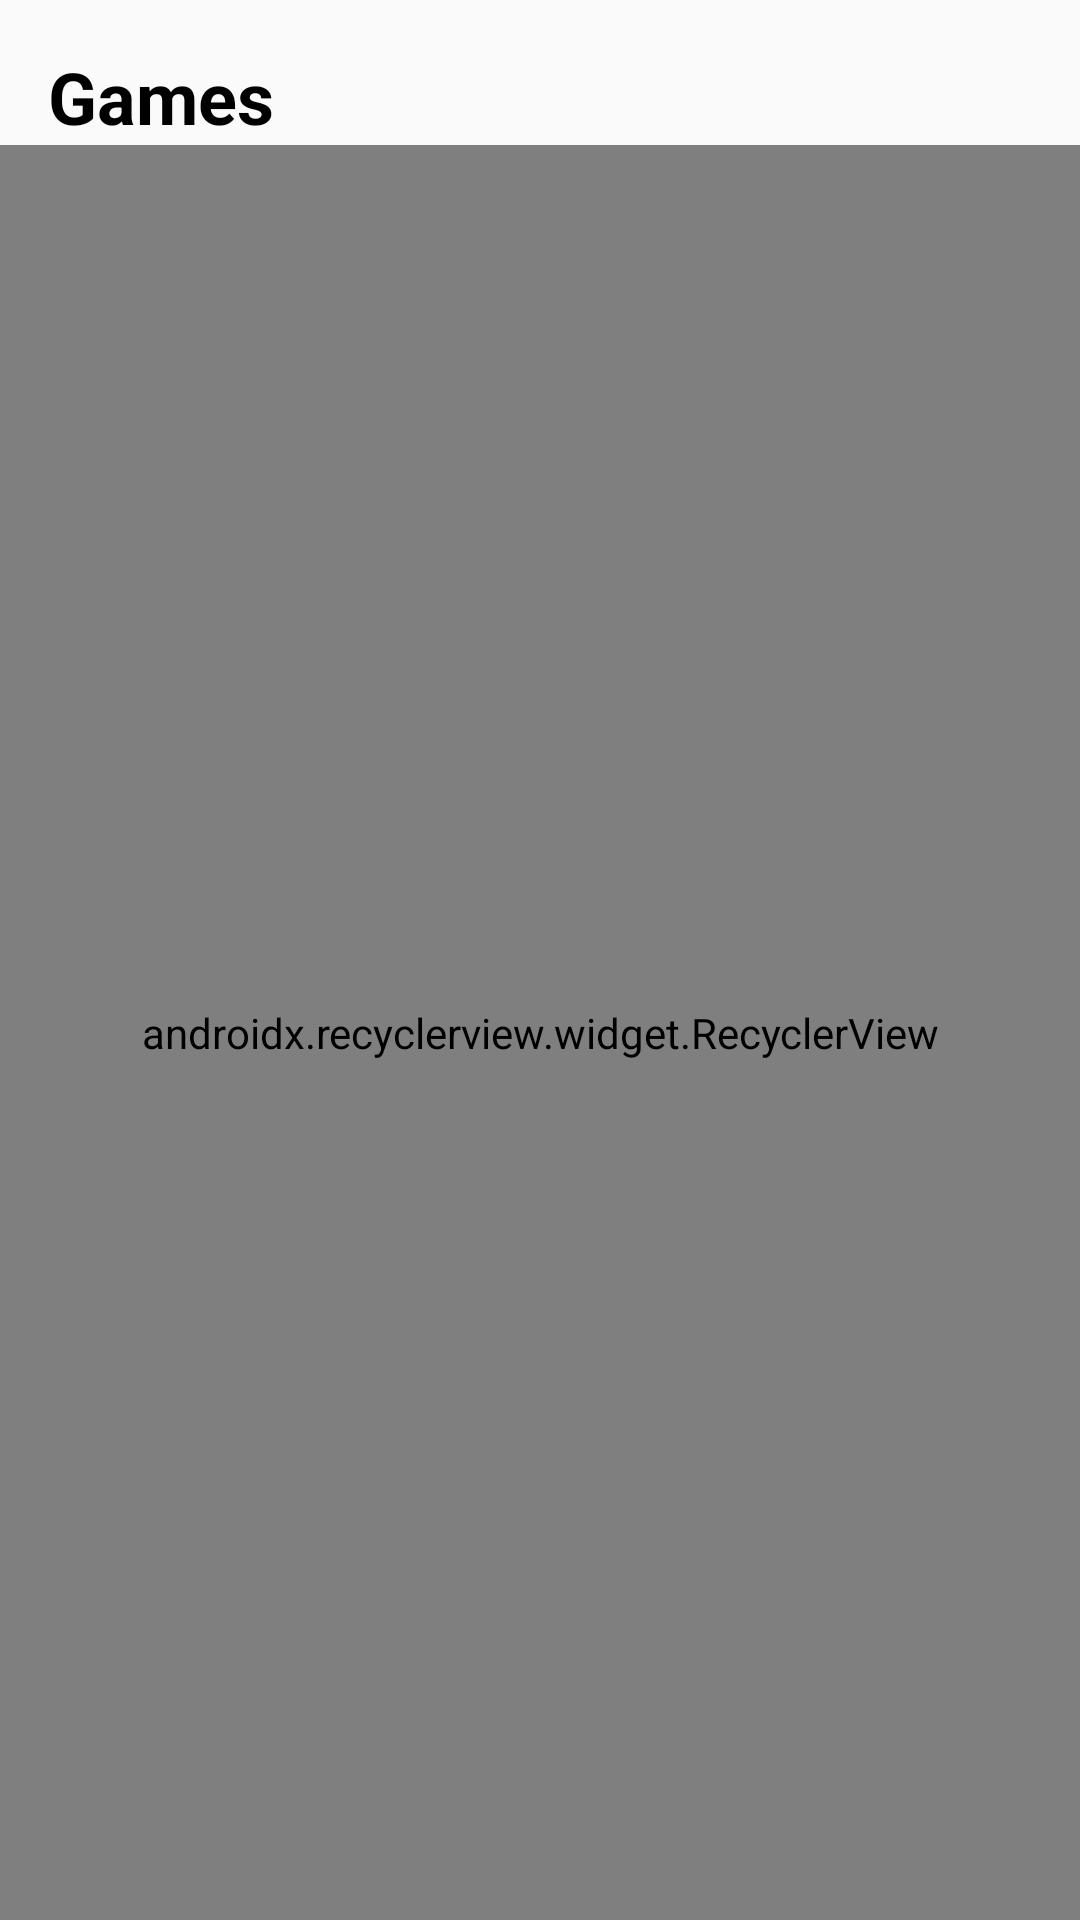

Write the Android layout XML for this screen, with the resource values it uses.
<!-- AndroidManifest.xml: application theme AppTheme -->
<!-- res/layout/fragment_games.xml -->
<?xml version="1.0" encoding="utf-8"?>
<android.support.constraint.ConstraintLayout
    xmlns:android="http://schemas.android.com/apk/res/android"
    xmlns:app="http://schemas.android.com/apk/res-auto"
    android:layout_width="match_parent"
    android:layout_height="match_parent"
    >

    <TextView
        android:id="@+id/games_title_text_view"
        android:layout_width="wrap_content"
        android:layout_height="wrap_content"
        android:layout_marginLeft="16dp"
        android:layout_marginTop="16dp"
        android:text="Games"
        android:textColor="@android:color/black"
        android:textSize="24sp"
        android:textStyle="bold"
        app:layout_constraintStart_toStartOf="parent"
        app:layout_constraintTop_toTopOf="parent"
        />

    <android.support.v7.widget.RecyclerView
        android:id="@+id/games_recycler_view"
        android:layout_width="match_parent"
        android:layout_height="0dp"
        app:layout_constraintTop_toBottomOf="@id/games_title_text_view"
        app:layout_constraintBottom_toBottomOf="parent"
        app:layoutManager="android.support.v7.widget.LinearLayoutManager"
        />

</android.support.constraint.ConstraintLayout>
<!-- resources referenced by this layout -->
<resources>
  <style name="AppTheme" parent="Theme.AppCompat.Light.DarkActionBar">
          
          <item name="colorPrimary">@color/colorPrimary</item>
          <item name="colorPrimaryDark">@color/colorPrimaryDark</item>
          <item name="colorAccent">@color/colorAccent</item>
      </style>
  <!-- not gathered from this repository: default colours our renderer supplied (Android Studio template values) -->
  <color name="colorPrimary">#FF6200EE</color>
  <color name="colorPrimaryDark">#FF3700B3</color>
  <color name="colorAccent">#FF03DAC5</color>
</resources>
